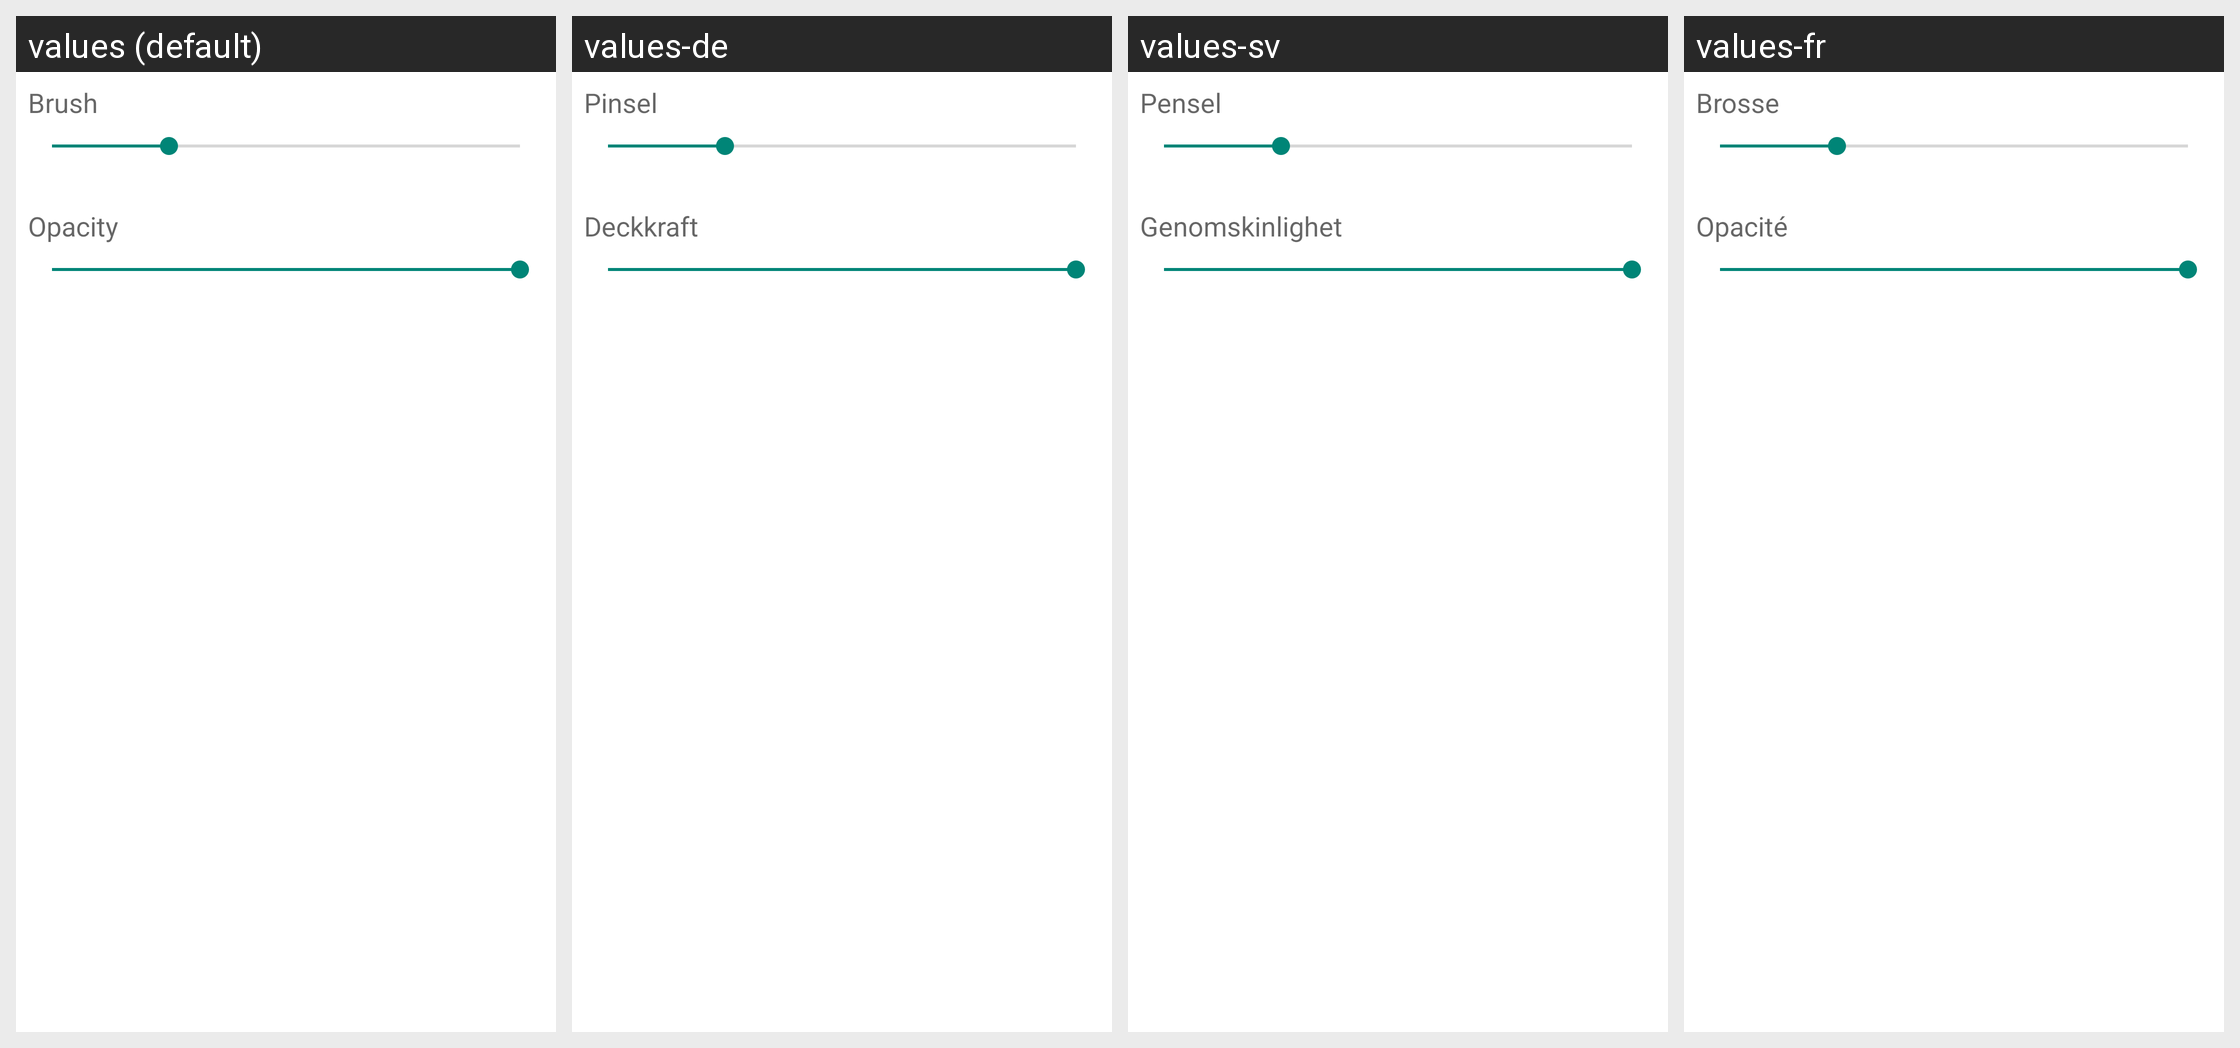

Locale-by-locale string values for the Android screen shown in this grid:
Android screen res/layout/fragment_bottom_properties_dialog.xml rendered under 4 locales, left to right: values (default), values-de, values-sv, values-fr. Device: Nexus 5 (rendered at 1080×1920; each locale shown at half size, 540×960, under a caption strip naming it); theme AppTheme.Transparent.
Other locales in the repository, not shown: values-ach-rUG, values-ar, values-ar-rEG, values-ar-rSA, values-bci, values-be, values-bn, values-bn-rIN, values-cs, values-cs-rCZ, values-da, values-da-rDK, values-de-rDE, values-el, values-el-rGR, values-en, values-es, values-es-rES, values-fa, values-fa-rIR, values-fi, values-fi-rFI, values-fr-rFR, values-gu, values-gu-rIN, values-he, values-hi, values-hi-rIN, values-hu, values-hu-rHU, values-hy, values-hy-rAM, values-id, values-in, values-in-rID, values-it, values-it-rIT, values-iw, values-iw-rIL, values-ja, values-ja-rJP, values-kn, values-kn-rIN, values-mr, values-mr-rIN, values-ms, values-ms-rMY, values-nb, values-nb-rNO, values-nl, values-nl-rNL, values-no, values-no-rNO, values-or, values-or-rIN, values-pa, values-pa-rIN, values-pl, values-pl-rPL, values-pt, values-pt-rBR, values-pt-rPT, values-ro, values-ro-rRO, values-ru, values-ru-rRU, values-sr, values-sv-rSE, values-sw, values-ta, values-ta-rIN, values-te, values-te-rIN, values-th, values-th-rTH, values-tl, values-tl-rPH, values-tr, values-tr-rTR, values-ug, values-ug-rCN, values-uk, values-uk-rUA, values-ur, values-ur-rIN, values-vi, values-vi-rVN, values-zh, values-zh-rCN, values-zh-rHK, values-zh-rTW.
Strings drawn on this screen, with the default value and each locale's value (text and hints the layout hard-codes, and strings that could not be matched under every locale, appear in the picture but are not listed):

label_opacity
  values: ‌Opacity
  values-de: Deckkraft
  values-sv: Genomskinlighet
  values-fr: Opacité

label_brush
  values: ‌Brush
  values-de: Pinsel
  values-sv: Pensel
  values-fr: Brosse
